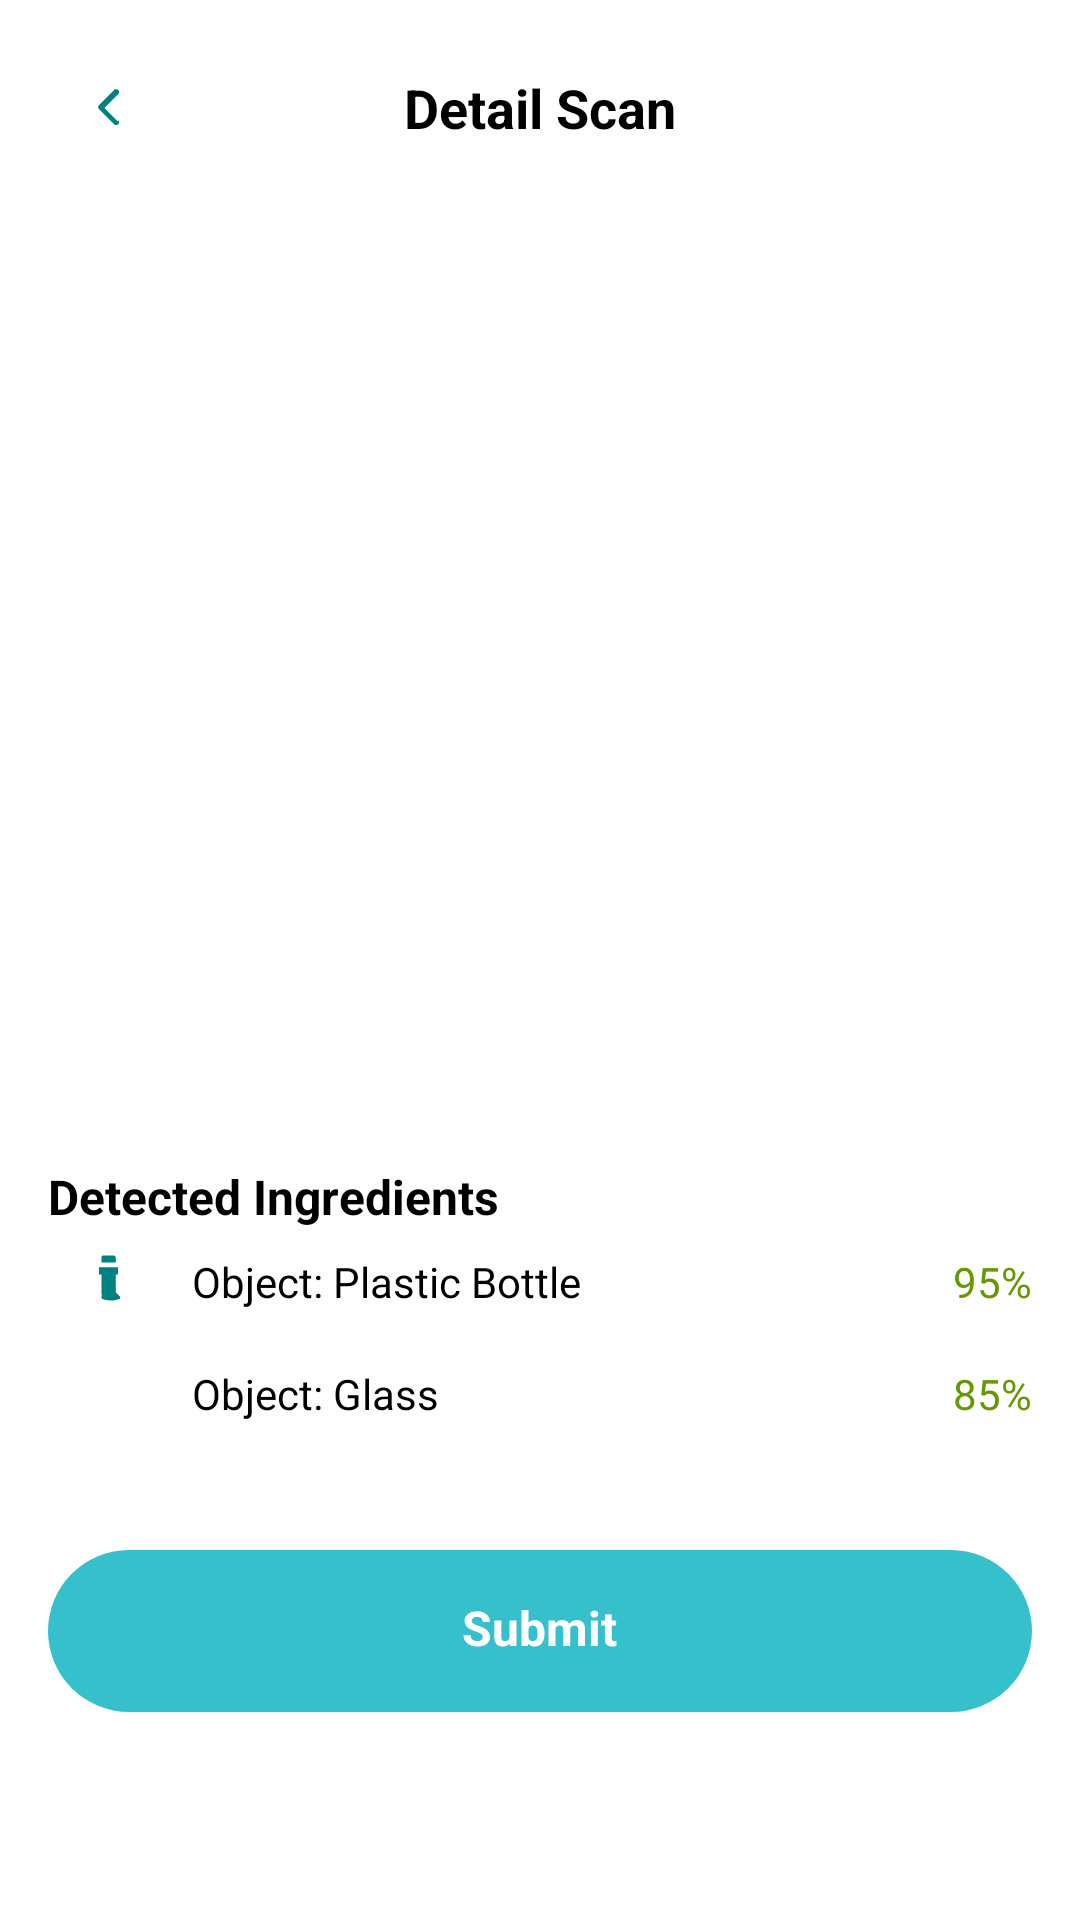

Android layout source for this screen:
<!-- AndroidManifest.xml: application theme Theme.EcofiProject -->
<!-- res/layout/activity_detail_scan.xml -->
<?xml version="1.0" encoding="utf-8"?>
<LinearLayout xmlns:android="http://schemas.android.com/apk/res/android"
    android:layout_width="match_parent"
    android:layout_height="match_parent"
    android:orientation="vertical"
    android:background="@color/white"
    android:padding="16dp">

    <RelativeLayout
        android:layout_width="match_parent"
        android:layout_height="wrap_content"
        android:layout_marginBottom="16dp">

        <ImageButton
            android:id="@+id/btn_back"
            android:layout_width="40dp"
            android:layout_height="40dp"
            android:background="@android:color/transparent"
            android:src="@drawable/ic_back"
            android:contentDescription="Back"
            android:layout_alignParentStart="true" />

        <TextView
            android:id="@+id/title"
            android:layout_width="wrap_content"
            android:layout_height="wrap_content"
            android:text="Detail Scan"
            android:textSize="18sp"
            android:textStyle="bold"
            android:layout_centerInParent="true"
            android:textColor="@android:color/black" />
    </RelativeLayout>

    <ImageView
        android:id="@+id/scan_result_image"
        android:layout_width="match_parent"
        android:layout_height="300dp"
        android:scaleType="centerCrop"
        android:src="@drawable/ic_image"
        android:contentDescription="Hasil Scan"
        android:layout_marginBottom="16dp" />

    <TextView
        android:layout_width="wrap_content"
        android:layout_height="wrap_content"
        android:text="Detected Ingredients"
        android:textSize="16sp"
        android:textStyle="bold"
        android:layout_marginBottom="8dp"
        android:textColor="@android:color/black" />

    <LinearLayout
        android:id="@+id/detected_items_container"
        android:layout_width="match_parent"
        android:layout_height="wrap_content"
        android:orientation="vertical">

        <LinearLayout
            android:layout_width="match_parent"
            android:layout_height="wrap_content"
            android:orientation="horizontal"
            android:layout_marginBottom="8dp"
            android:gravity="center_vertical">

            <ImageView
                android:id="@+id/icon_object_1"
                android:layout_width="40dp"
                android:layout_height="match_parent"
                android:layout_marginEnd="8dp"
                android:contentDescription="Object Icon"
                android:src="@drawable/ic_bottle" />

            <TextView
                android:id="@+id/detected_item_1"
                android:layout_width="0dp"
                android:layout_height="wrap_content"
                android:layout_weight="1"
                android:text="Object: Plastic Bottle"
                android:textSize="14sp"
                android:textColor="@android:color/black" />

            <TextView
                android:id="@+id/detection_accuracy_1"
                android:layout_width="wrap_content"
                android:layout_height="wrap_content"
                android:text="95%"
                android:textSize="14sp"
                android:textColor="@android:color/holo_green_dark" />
        </LinearLayout>

        <LinearLayout
            android:layout_width="match_parent"
            android:layout_height="wrap_content"
            android:orientation="horizontal"
            android:layout_marginBottom="8dp"
            android:gravity="center_vertical">

            <ImageView
                android:id="@+id/icon_object_2"
                android:layout_width="40dp"
                android:layout_height="40dp"
                android:contentDescription="Object Icon"
                android:layout_marginEnd="8dp" />

            <TextView
                android:id="@+id/detected_item_2"
                android:layout_width="0dp"
                android:layout_height="wrap_content"
                android:layout_weight="1"
                android:text="Object: Glass"
                android:textSize="14sp"
                android:textColor="@android:color/black" />

            <TextView
                android:id="@+id/detection_accuracy_2"
                android:layout_width="wrap_content"
                android:layout_height="wrap_content"
                android:text="85%"
                android:textSize="14sp"
                android:textColor="@android:color/holo_green_dark" />
        </LinearLayout>
    </LinearLayout>

    <LinearLayout
        android:id="@+id/button_submit"
        android:layout_width="match_parent"
        android:layout_height="54dp"
        android:layout_marginTop="24dp"
        android:background="@drawable/rounded_background_input3"
        android:orientation="vertical"
        android:layout_gravity="center">

        <TextView
            android:layout_width="wrap_content"
            android:layout_height="wrap_content"
            android:layout_marginTop="15dp"
            android:text="Submit"
            android:textSize="16sp"
            android:layout_gravity="center"
            android:textStyle="bold"
            android:textColor="@color/white" />
    </LinearLayout>
</LinearLayout>
<!-- resources referenced by this layout -->
<resources>
  <color name="white">#FFFFFF</color>
  <!-- drawable ic_back (drawable) -->
  <?xml version="1.0" encoding="utf-8"?>
  <vector xmlns:android="http://schemas.android.com/apk/res/android"
      android:width="24dp"
      android:height="24dp"
      android:viewportWidth="24"
      android:viewportHeight="24">
      <path
          android:fillColor="#008080"
          android:pathData="M15.41,16.59L10.83,12l4.58,-4.59c0.39,-0.39 0.39,-1.02 0,-1.41c-0.39,-0.39 -1.02,-0.39 -1.41,0l-5,5c-0.39,0.39 -0.39,1.02 0,1.41l5,5c0.39,0.39 1.02,0.39 1.41,0c0.39,-0.39 0.39,-1.02 0,-1.41z" />
  </vector>
  <!-- drawable ic_bottle (drawable) -->
  <?xml version="1.0" encoding="utf-8"?>
  <vector xmlns:android="http://schemas.android.com/apk/res/android"
      android:width="24dp"
      android:height="24dp"
      android:viewportWidth="24"
      android:viewportHeight="24">
      <path
          android:fillColor="#008080"
          android:pathData="M9,2c0,-0.55 0.45,-1 1,-1h4c0.55,0 1,0.45 1,1v2h-6V2zM8,6h8v3h-1v7.5l1.79,1.79c0.32,0.32 0.21,0.86 -0.21,1.03c-1.16,0.47 -2.43,0.68 -3.58,0.68s-2.42,-0.21 -3.58,-0.68c-0.42,-0.17 -0.54,-0.71 -0.21,-1.03L9,16.5V9H8V6zm6,0v2h-4V6h4z" />
  </vector>
  <!-- drawable rounded_background_input3 (drawable) -->
  <shape xmlns:android="http://schemas.android.com/apk/res/android">
      <solid android:color="@color/teal_700" />
      <corners android:radius="30dp" /> 
  </shape>
  <style name="Theme.EcofiProject" parent="Base.Theme.EcofiProject" />
  <color name="teal_700">#36C0CC</color>
  <style name="Base.Theme.EcofiProject" parent="Theme.Material3.DayNight.NoActionBar">
          
  
          
      </style>
</resources>
